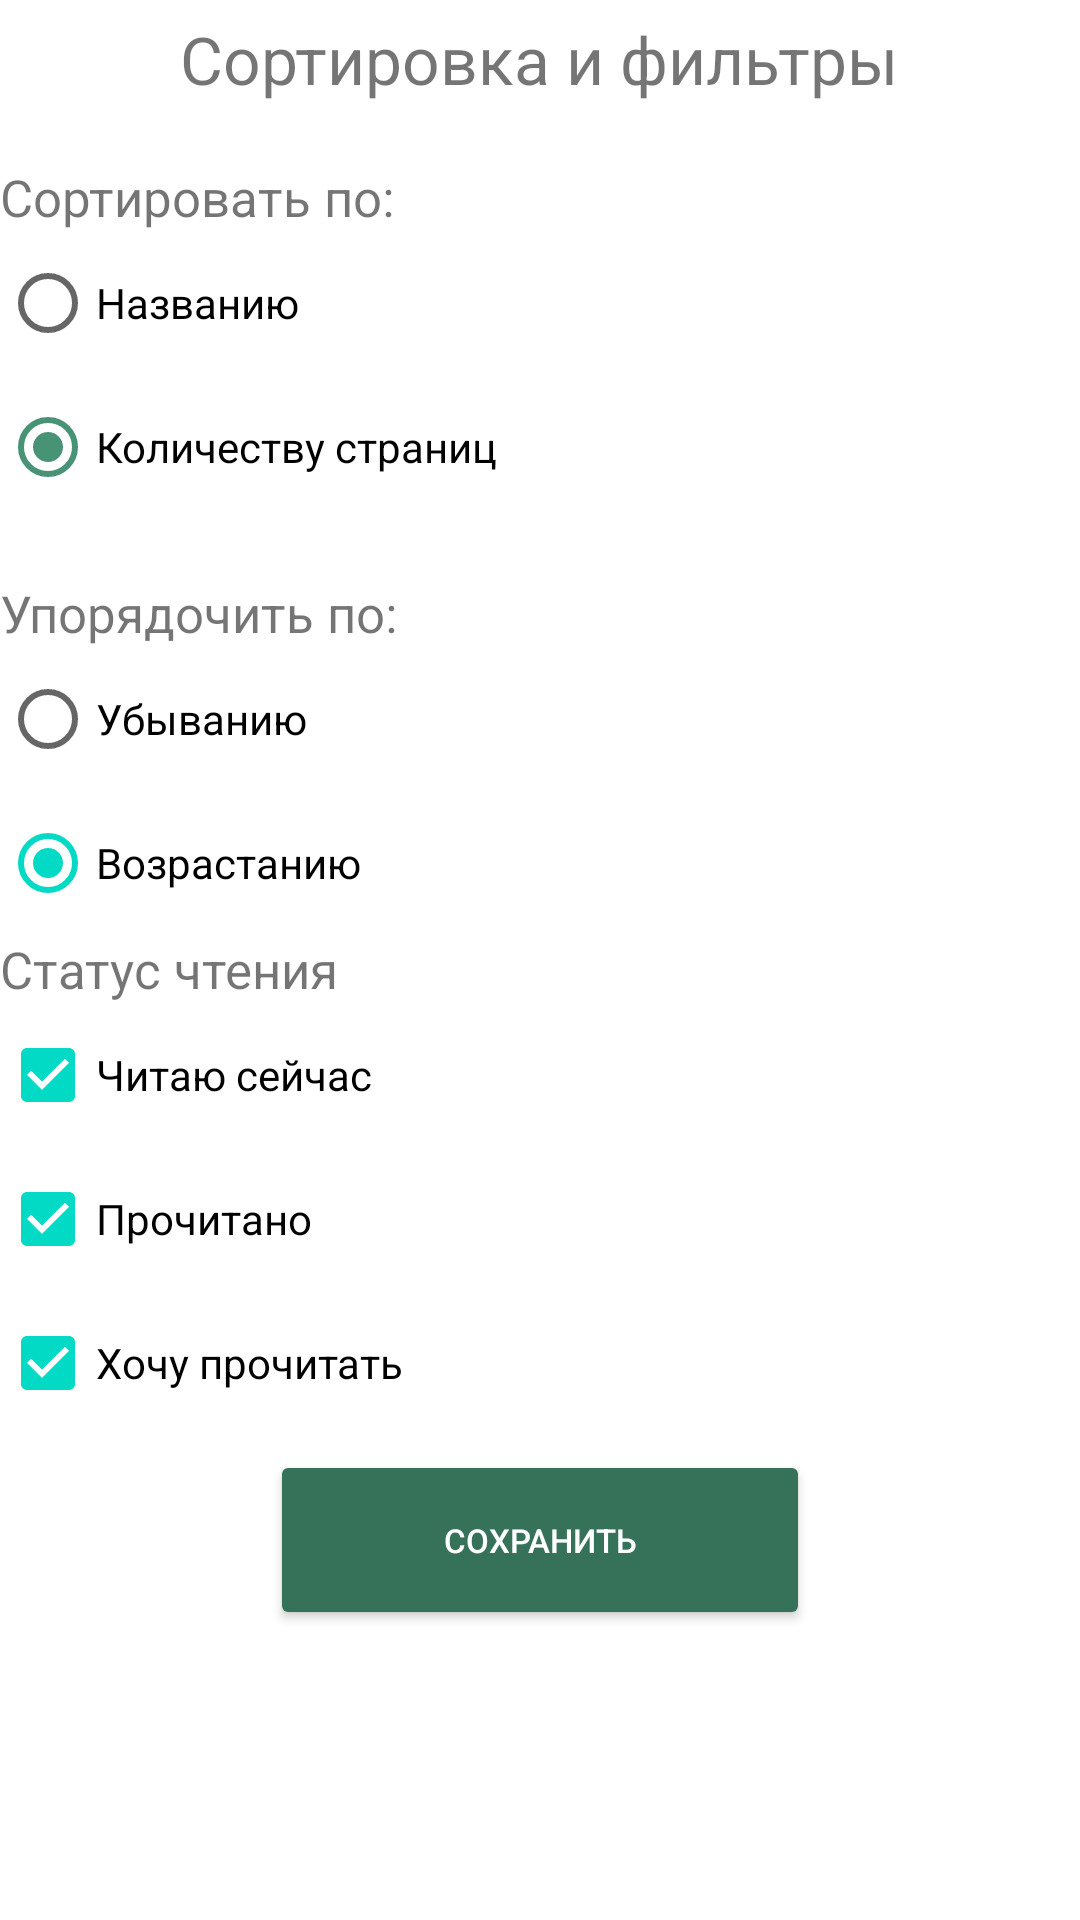

Produce the Android XML layout that renders to this screen, including the resource entries it uses.
<!-- AndroidManifest.xml: application theme Theme.Novella -->
<!-- res/layout/filter_bottom_sheet_dialog.xml -->
<?xml version="1.0" encoding="utf-8"?>
<LinearLayout xmlns:android="http://schemas.android.com/apk/res/android"
    xmlns:tools="http://schemas.android.com/tools"
    xmlns:app="http://schemas.android.com/apk/res-auto"
    android:layout_width="match_parent"
    android:layout_height="wrap_content"
    android:orientation="vertical">

    <TextView
        android:layout_width="wrap_content"
        android:layout_height="wrap_content"
        android:layout_gravity="center"
        android:text="Сортировка и фильтры"
        android:textSize="22sp"
        android:layout_marginTop="5dp"/>

    <TextView
        android:layout_width="match_parent"
        android:layout_height="wrap_content"
        android:layout_gravity="start"
        android:layout_marginTop="20dp"
        android:text="Сортировать по:"
        android:textSize="17sp" />

    <RadioGroup
        android:id="@+id/sortRadioGroup"
        android:layout_width="match_parent"
        android:layout_height="wrap_content">

        <RadioButton
            android:id="@+id/titleSortButton"
            android:layout_width="match_parent"
            android:layout_height="wrap_content"


            android:text="Названию" />

        <RadioButton
            android:id="@+id/pageCountSortButton"
            android:layout_width="match_parent"
            android:layout_height="wrap_content"
            android:buttonTint="#489376"
            android:checked="true"
            android:text="Количеству страниц" />

    </RadioGroup>


    <TextView
        android:layout_width="match_parent"
        android:layout_height="wrap_content"
        android:layout_gravity="start"
        android:layout_marginTop="20dp"
        android:text="Упорядочить по:"
        android:textSize="17sp" />

    <RadioGroup
        android:layout_width="match_parent"
        android:layout_height="wrap_content">

        <RadioButton
            android:id="@+id/descendingButton"
            android:layout_width="match_parent"
            android:layout_height="wrap_content"
            android:text="Убыванию" />

        <RadioButton
            android:id="@+id/ascendingButton"
            android:layout_width="match_parent"
            android:layout_height="wrap_content"
            android:checked="true"
            android:text="Возрастанию" />

    </RadioGroup>

    <TextView
        android:layout_width="wrap_content"
        android:layout_height="wrap_content"
        android:layout_gravity="start"
        android:textSize="17sp"
        android:text="Статус чтения" />

    <CheckBox
        android:id="@+id/readNowCheckBox"
        android:layout_width="wrap_content"
        android:layout_height="wrap_content"
        android:checked="true"
        android:text="Читаю сейчас" />

    <CheckBox
        android:id="@+id/readedCheckBox"
        android:layout_width="wrap_content"
        android:layout_height="wrap_content"
        android:checked="true"
        android:text="Прочитано" />

    <CheckBox
        android:id="@+id/wantReadCheckBox"
        android:layout_width="wrap_content"
        android:layout_height="wrap_content"
        android:checked="true"
        android:text="Хочу прочитать" />

    <Button
        android:id="@+id/saveFiltersButton"
        android:layout_width="180dp"
        android:layout_height="60dp"
        android:layout_gravity="center"
        android:layout_marginTop="5dp"
        android:text="Сохранить"
        style="@style/ButtonStyle"/>
</LinearLayout>
<!-- resources referenced by this layout -->
<resources>
  <style name="ButtonStyle" parent="ThemeOverlay.Material3.Button">
          <item name="android:textColor">#FFFFFF</item>
          <item name="backgroundTint">#36715A</item>
          <item name="iconTint">#FFFFFF</item>
          <item name="android:textSize">11sp</item>
      </style>
  <style name="Theme.Novella" parent="Theme.MaterialComponents.DayNight.DarkActionBar">
          
          <item name="colorPrimary">@color/purple_500</item>
          <item name="colorPrimaryVariant">@color/purple_700</item>
          <item name="colorOnPrimary">@color/white</item>
          
          <item name="colorSecondary">@color/teal_200</item>
          <item name="colorSecondaryVariant">@color/teal_700</item>
          <item name="colorOnSecondary">@color/black</item>
          
          <item name="android:statusBarColor">?attr/colorPrimaryVariant</item>
          
  
  
      </style>
  <color name="purple_500">#FF6200EE</color>
  <color name="purple_700">#FF3700B3</color>
  <color name="white">#FFFFFFFF</color>
  <color name="teal_200">#FF03DAC5</color>
  <color name="teal_700">#FF018786</color>
  <color name="black">#FF000000</color>
</resources>
